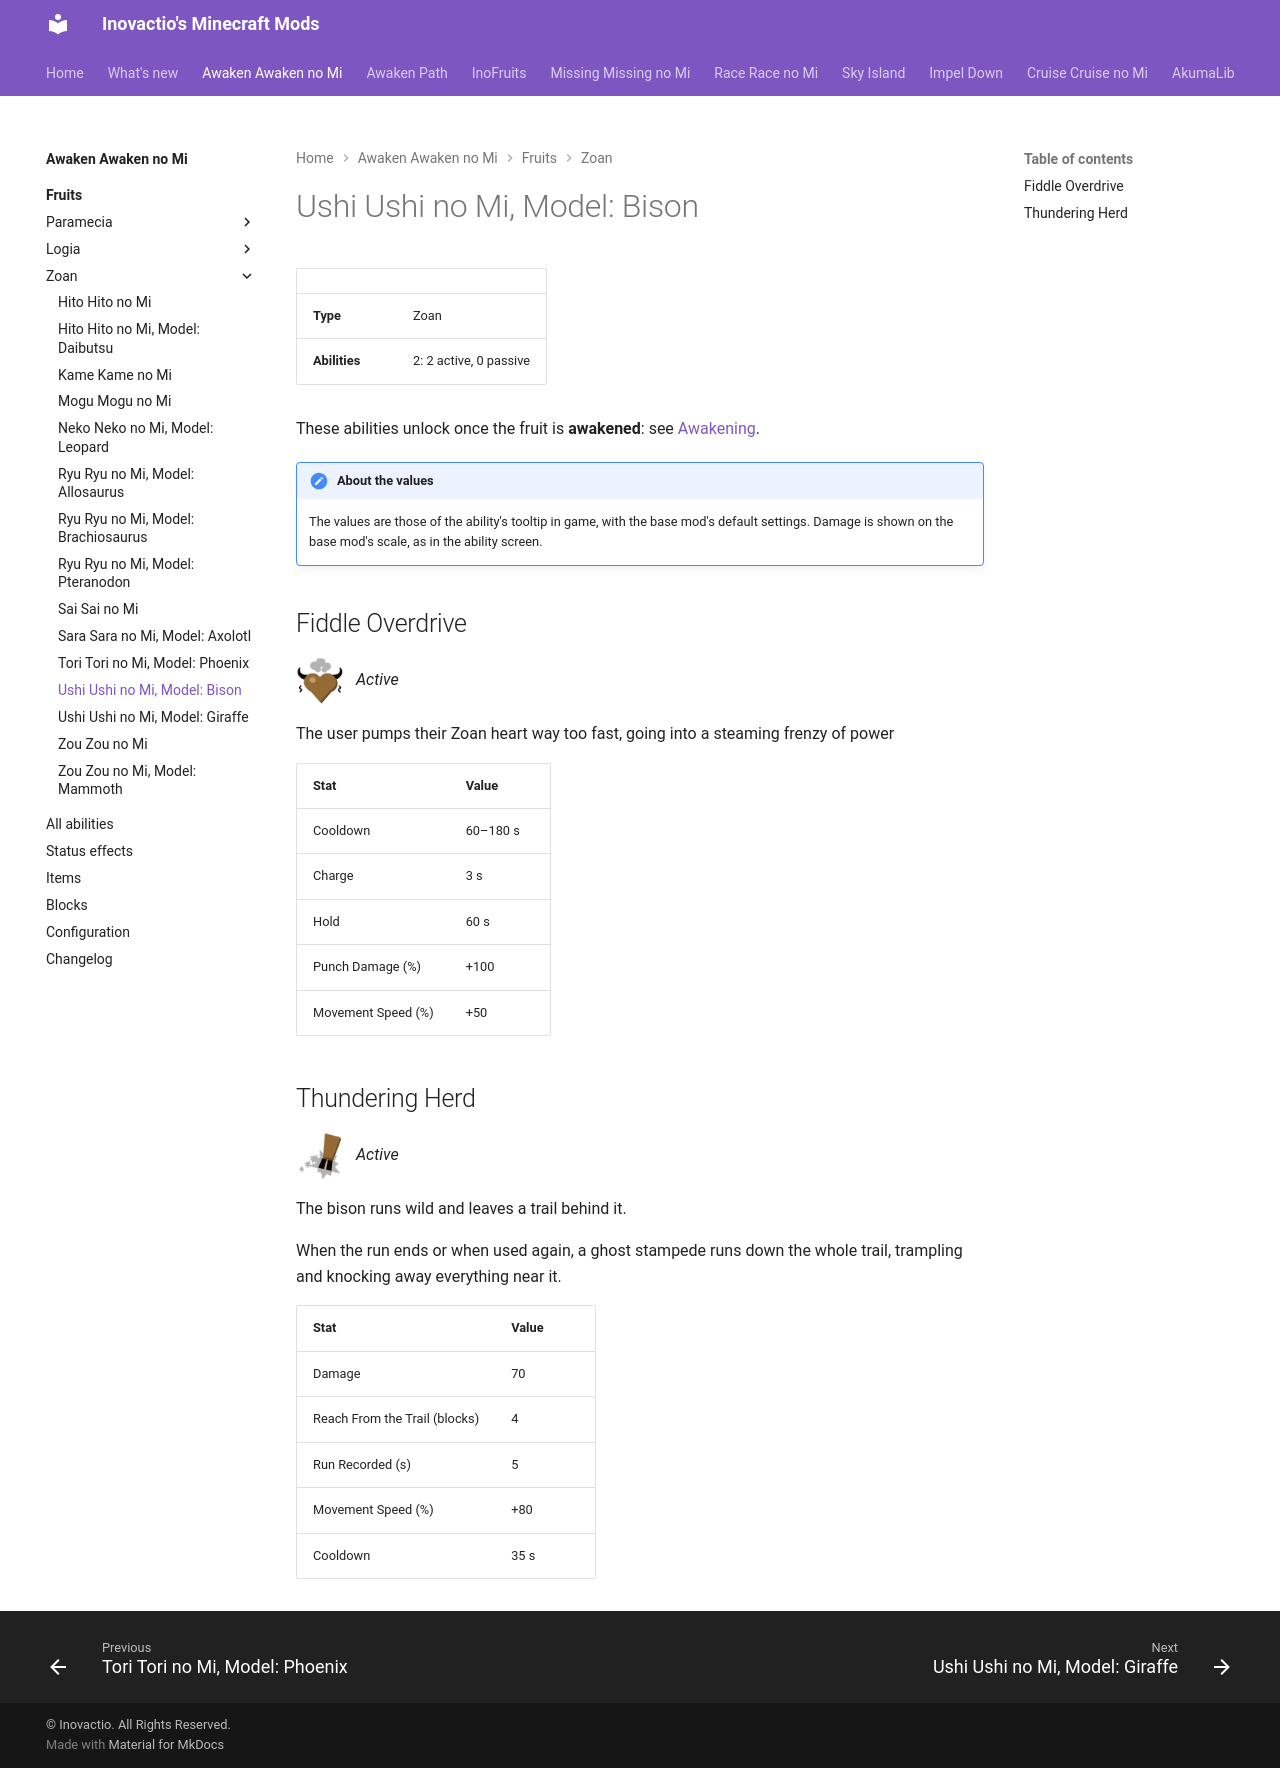

repository: Inovactio/inovactio.github.io · page: mods/awaken-awaken-no-mi/fruits/ushi-ushi-no-mi-model-bison/index.html · generator: mkdocs

# Ushi Ushi no Mi, Model: Bison

| | |
|---|---|
| **Type** | Zoan |
| **Abilities** | 2: 2 active, 0 passive |

These abilities unlock once the fruit is **awakened**: see [Awakening](../index.md#getting-started).

!!! note "About the values"
    The values are those of the ability's tooltip in game, with the base mod's default settings. Damage is shown on the base mod's scale, as in the ability screen.

## Fiddle Overdrive { #fiddle-overdrive }

![](../abilities/fiddle-overdrive.png){ .ability-icon } *Active*

The user pumps their Zoan heart way too fast, going into a steaming frenzy of power

| Stat | Value |
|---|---|
| Cooldown | 60–180 s |
| Charge | 3 s |
| Hold | 60 s |
| Punch Damage (%) | +100 |
| Movement Speed (%) | +50 |

## Thundering Herd { #thundering-herd }

![](../abilities/thundering-herd.png){ .ability-icon } *Active*

The bison runs wild and leaves a trail behind it.

When the run ends or when used again, a ghost stampede runs down the whole trail, trampling and knocking away everything near it.

| Stat | Value |
|---|---|
| Damage | 70 |
| Reach From the Trail (blocks) | 4 |
| Run Recorded (s) | 5 |
| Movement Speed (%) | +80 |
| Cooldown | 35 s |
